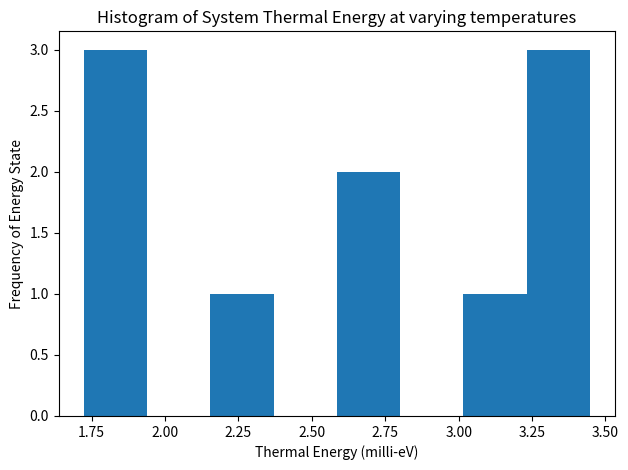

Here is the Python script that generated this plot:
#!/usr/bin/env python3
# -*- coding: utf-8 -*-
"""
Created on Sun Mar 10 17:04:12 2024

@author: westonlarhette
"""

"""Objective: Create a histogram showing the distribution
of thermal energy in a system at different temperatures"""
import numpy as np
import matplotlib.pyplot as plt

# Define constants:
k = 1.380649e-23; # Boltzmann Constant

# Create temperature array
temps = np.array([20, 20, 20, 25, 30, 30, 35, 40, 40, 40]);

# Calculate thermal energy
U = k*temps
U = U*(6.242*10**21)

# Creating a histogram

plt.hist(U,bins=8)
plt.xlabel('Thermal Energy (milli-eV)')
plt.ylabel('Frequency of Energy State')
plt.title('Histogram of System Thermal Energy at varying temperatures')

plt.tight_layout()
plt.show()